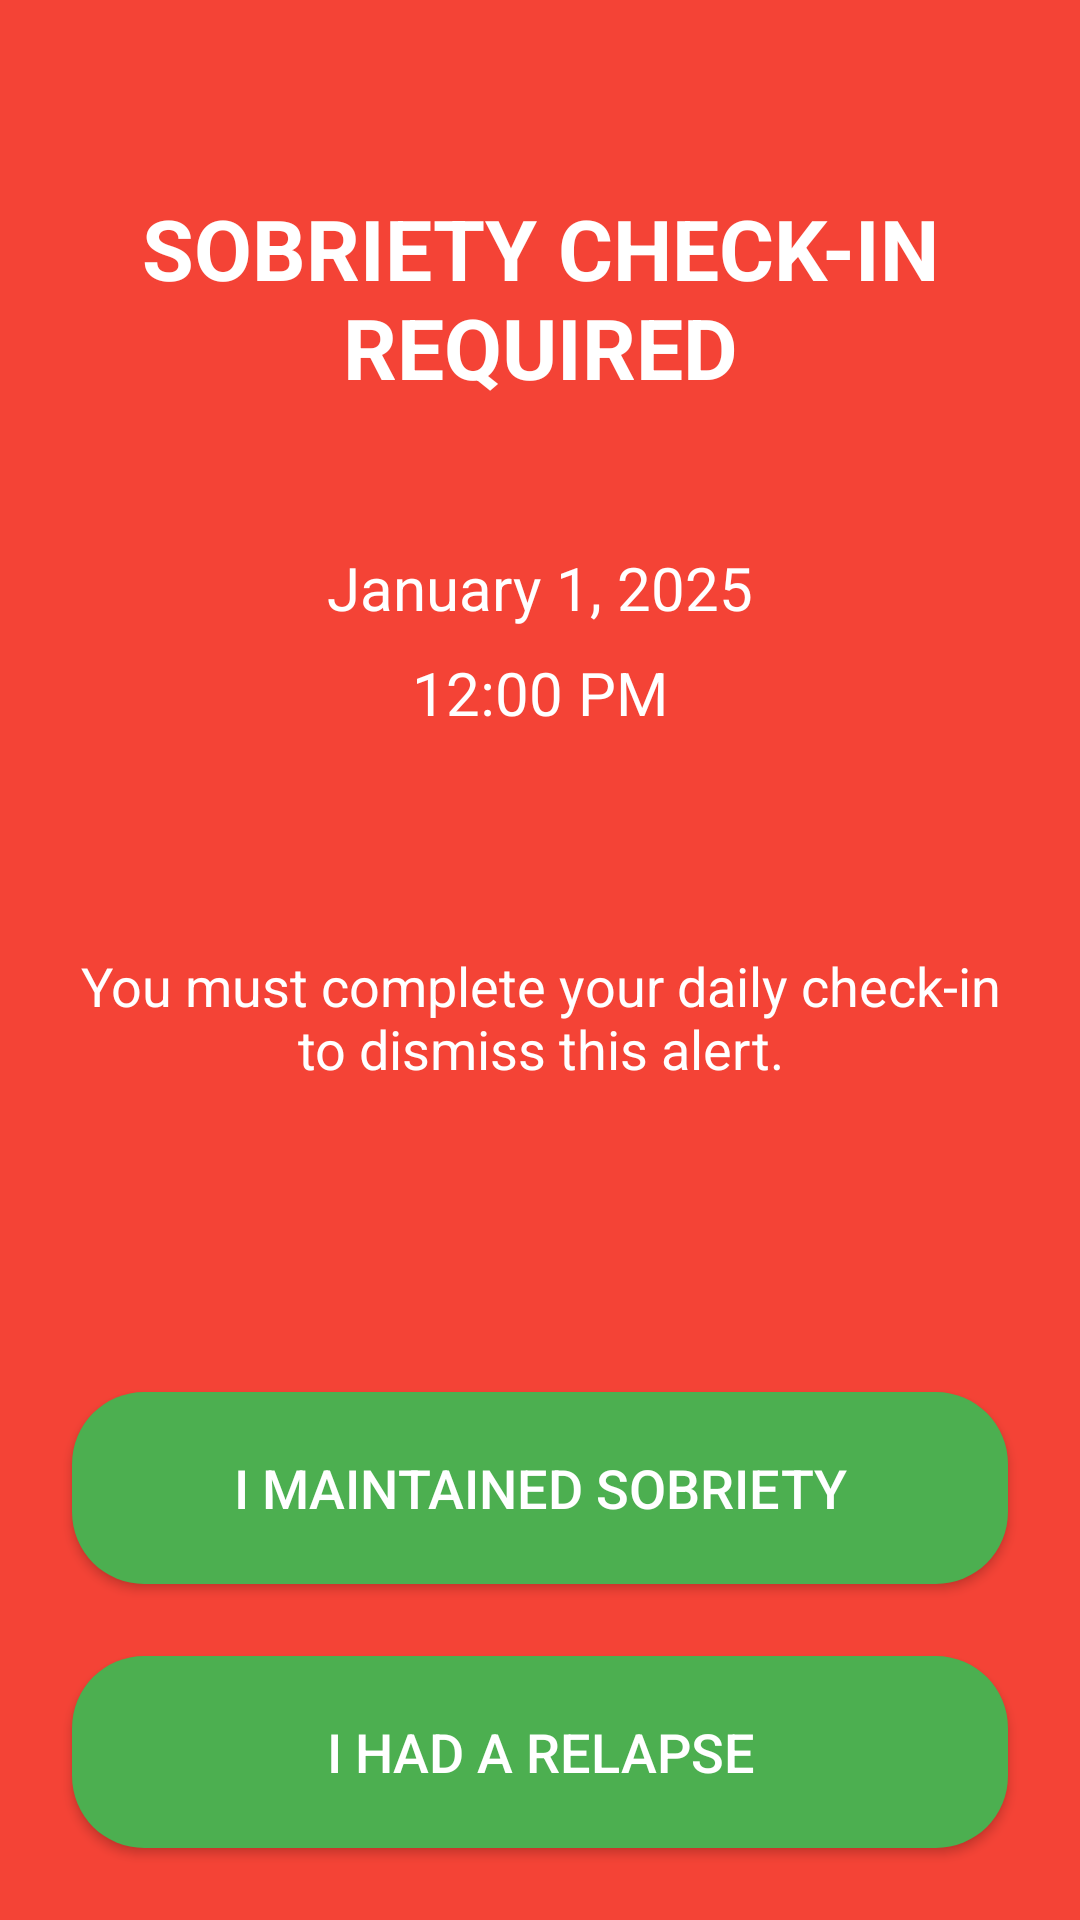

Write the Android layout XML for this screen, with the resource values it uses.
<!-- AndroidManifest.xml: activity theme Theme.AppCompat.NoActionBar -->
<!-- res/layout/activity_intrusive_check_in.xml -->
<?xml version="1.0" encoding="utf-8"?>
<androidx.constraintlayout.widget.ConstraintLayout 
    xmlns:android="http://schemas.android.com/apk/res/android"
    xmlns:app="http://schemas.android.com/apk/res-auto"
    android:layout_width="match_parent"
    android:layout_height="match_parent"
    android:background="#F44336">

    <TextView
        android:id="@+id/intrusiveTitleTextView"
        android:layout_width="0dp"
        android:layout_height="wrap_content"
        android:text="SOBRIETY CHECK-IN REQUIRED"
        android:textSize="28sp"
        android:textStyle="bold"
        android:textColor="#FFFFFF"
        android:gravity="center"
        android:padding="16dp"
        app:layout_constraintTop_toTopOf="parent"
        app:layout_constraintStart_toStartOf="parent"
        app:layout_constraintEnd_toEndOf="parent"
        android:layout_marginTop="48dp"/>

    <TextView
        android:id="@+id/intrusiveDateTextView"
        android:layout_width="wrap_content"
        android:layout_height="wrap_content"
        android:text="January 1, 2025"
        android:textSize="20sp"
        android:textColor="#FFFFFF"
        app:layout_constraintTop_toBottomOf="@+id/intrusiveTitleTextView"
        app:layout_constraintStart_toStartOf="parent"
        app:layout_constraintEnd_toEndOf="parent"
        android:layout_marginTop="32dp"/>

    <TextView
        android:id="@+id/intrusiveTimeTextView"
        android:layout_width="wrap_content"
        android:layout_height="wrap_content"
        android:text="12:00 PM"
        android:textSize="20sp"
        android:textColor="#FFFFFF"
        app:layout_constraintTop_toBottomOf="@+id/intrusiveDateTextView"
        app:layout_constraintStart_toStartOf="parent"
        app:layout_constraintEnd_toEndOf="parent"
        android:layout_marginTop="8dp"/>

    <TextView
        android:id="@+id/intrusiveMessageTextView"
        android:layout_width="0dp"
        android:layout_height="wrap_content"
        android:text="You must complete your daily check-in to dismiss this alert."
        android:textSize="18sp"
        android:textColor="#FFFFFF"
        android:gravity="center"
        android:padding="24dp"
        app:layout_constraintTop_toBottomOf="@+id/intrusiveTimeTextView"
        app:layout_constraintStart_toStartOf="parent"
        app:layout_constraintEnd_toEndOf="parent"
        android:layout_marginTop="48dp"/>

    <Button
        android:id="@+id/intrusiveSoberButton"
        android:layout_width="0dp"
        android:layout_height="64dp"
        android:text="I MAINTAINED SOBRIETY"
        android:textSize="18sp"
        android:textColor="#FFFFFF"
        android:background="@drawable/button_rounded"
        app:layout_constraintBottom_toTopOf="@+id/intrusiveRelapseButton"
        app:layout_constraintStart_toStartOf="parent"
        app:layout_constraintEnd_toEndOf="parent"
        android:layout_margin="24dp"/>

    <Button
        android:id="@+id/intrusiveRelapseButton"
        android:layout_width="0dp"
        android:layout_height="64dp"
        android:text="I HAD A RELAPSE"
        android:textSize="18sp"
        android:textColor="#FFFFFF"
        android:background="@drawable/button_rounded"
        app:layout_constraintBottom_toBottomOf="parent"
        app:layout_constraintStart_toStartOf="parent"
        app:layout_constraintEnd_toEndOf="parent"
        android:layout_margin="24dp"/>

</androidx.constraintlayout.widget.ConstraintLayout>
<!-- resources referenced by this layout -->
<resources>
  <!-- drawable button_rounded (drawable) -->
  <?xml version="1.0" encoding="utf-8"?>
  <shape xmlns:android="http://schemas.android.com/apk/res/android">
      <solid android:color="@color/colorPrimary" />
      <corners android:radius="24dp" />
  </shape>
  <color name="colorPrimary">#4CAF50</color>
</resources>
